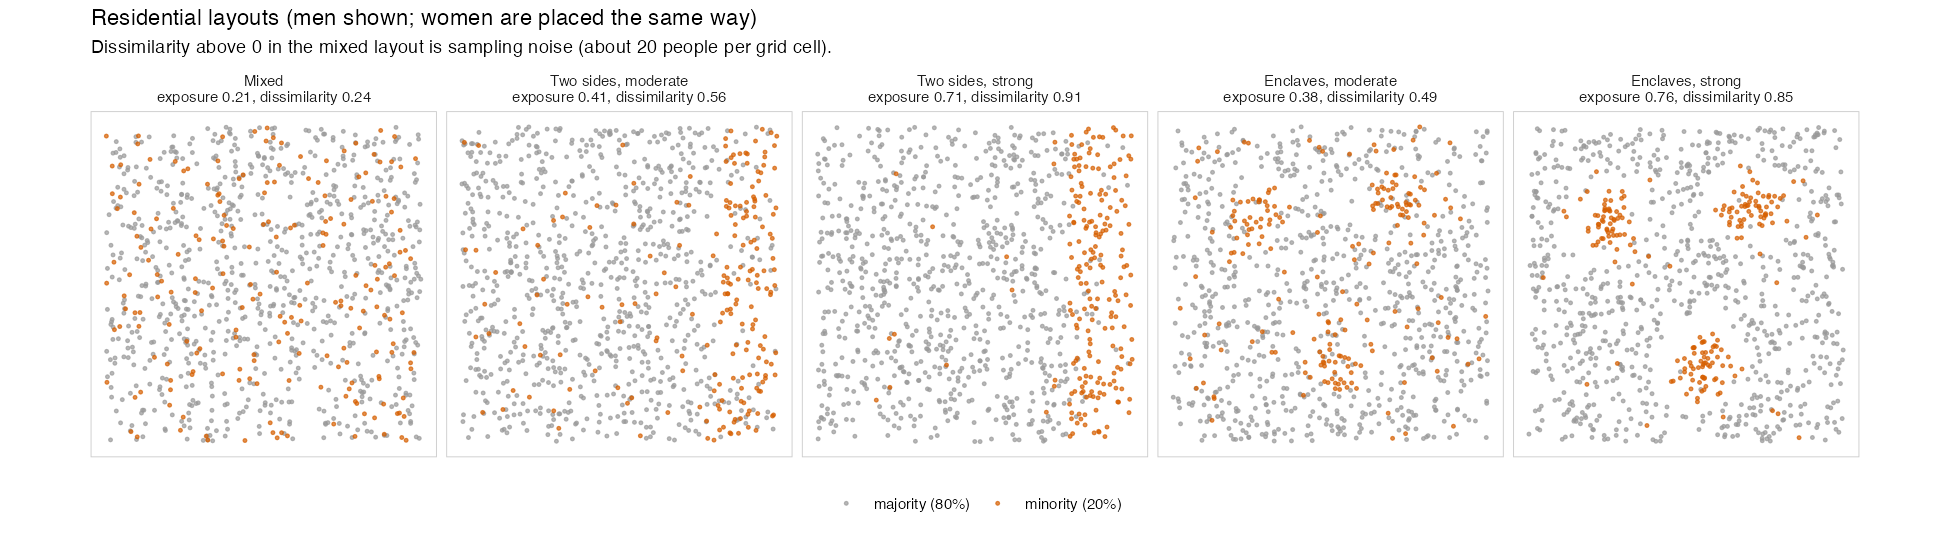

The file beside this chart, header and first rows:
layout, exposure, dissimilarity
Mixed, 0.2059, 0.2406
Two sides, moderate, 0.4105, 0.5594
Two sides, strong, 0.7113, 0.91
Enclaves, moderate, 0.3845, 0.49
Enclaves, strong, 0.7622, 0.8469
